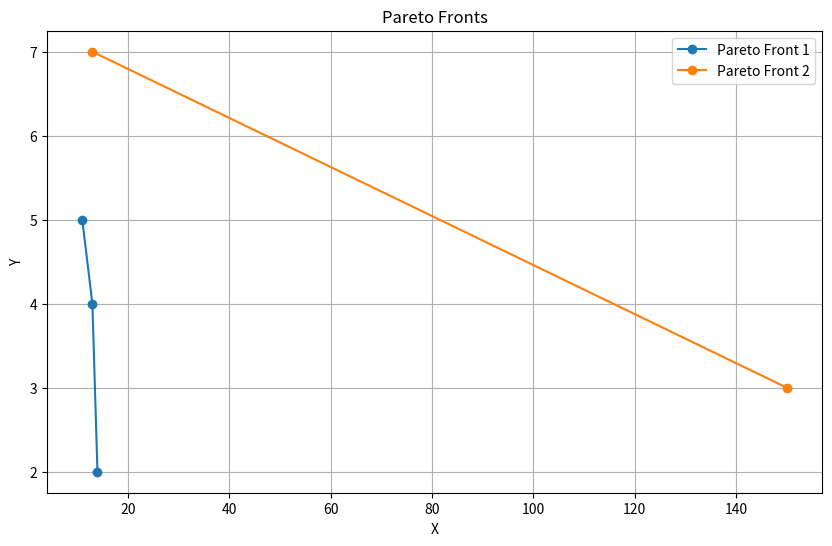

Recreate this plot in Python.
import matplotlib.pyplot as plt

# Given data
pareto_fronts = [
    [(0, 11, 5, 0.14285714285714285), (5, 13, 4, 0.125), (3, 14, 2, 0.14285714285714285)],
    [(2, 13, 7, 0.058823529411764705), (4, 150, 3, 0.058823529411764705)]
]

# Initialize the plot
plt.figure(figsize=(10, 6))

# Loop through each Pareto front and plot the points
for front_index, front in enumerate(pareto_fronts):
    x_values = [point[1] for point in front]  # Extract x-coordinates
    y_values = [point[2] for point in front]  # Extract y-coordinates

    # Plot the points and connect them with lines
    plt.plot(x_values, y_values, marker='o', label=f'Pareto Front {front_index + 1}')

# Adjust the scale to fit the data
plt.autoscale()

# Add labels, legend, and title
plt.xlabel('X')
plt.ylabel('Y')
plt.title('Pareto Fronts')
plt.legend()

# Add grid
plt.grid(True)

# Show the plot
plt.show()
